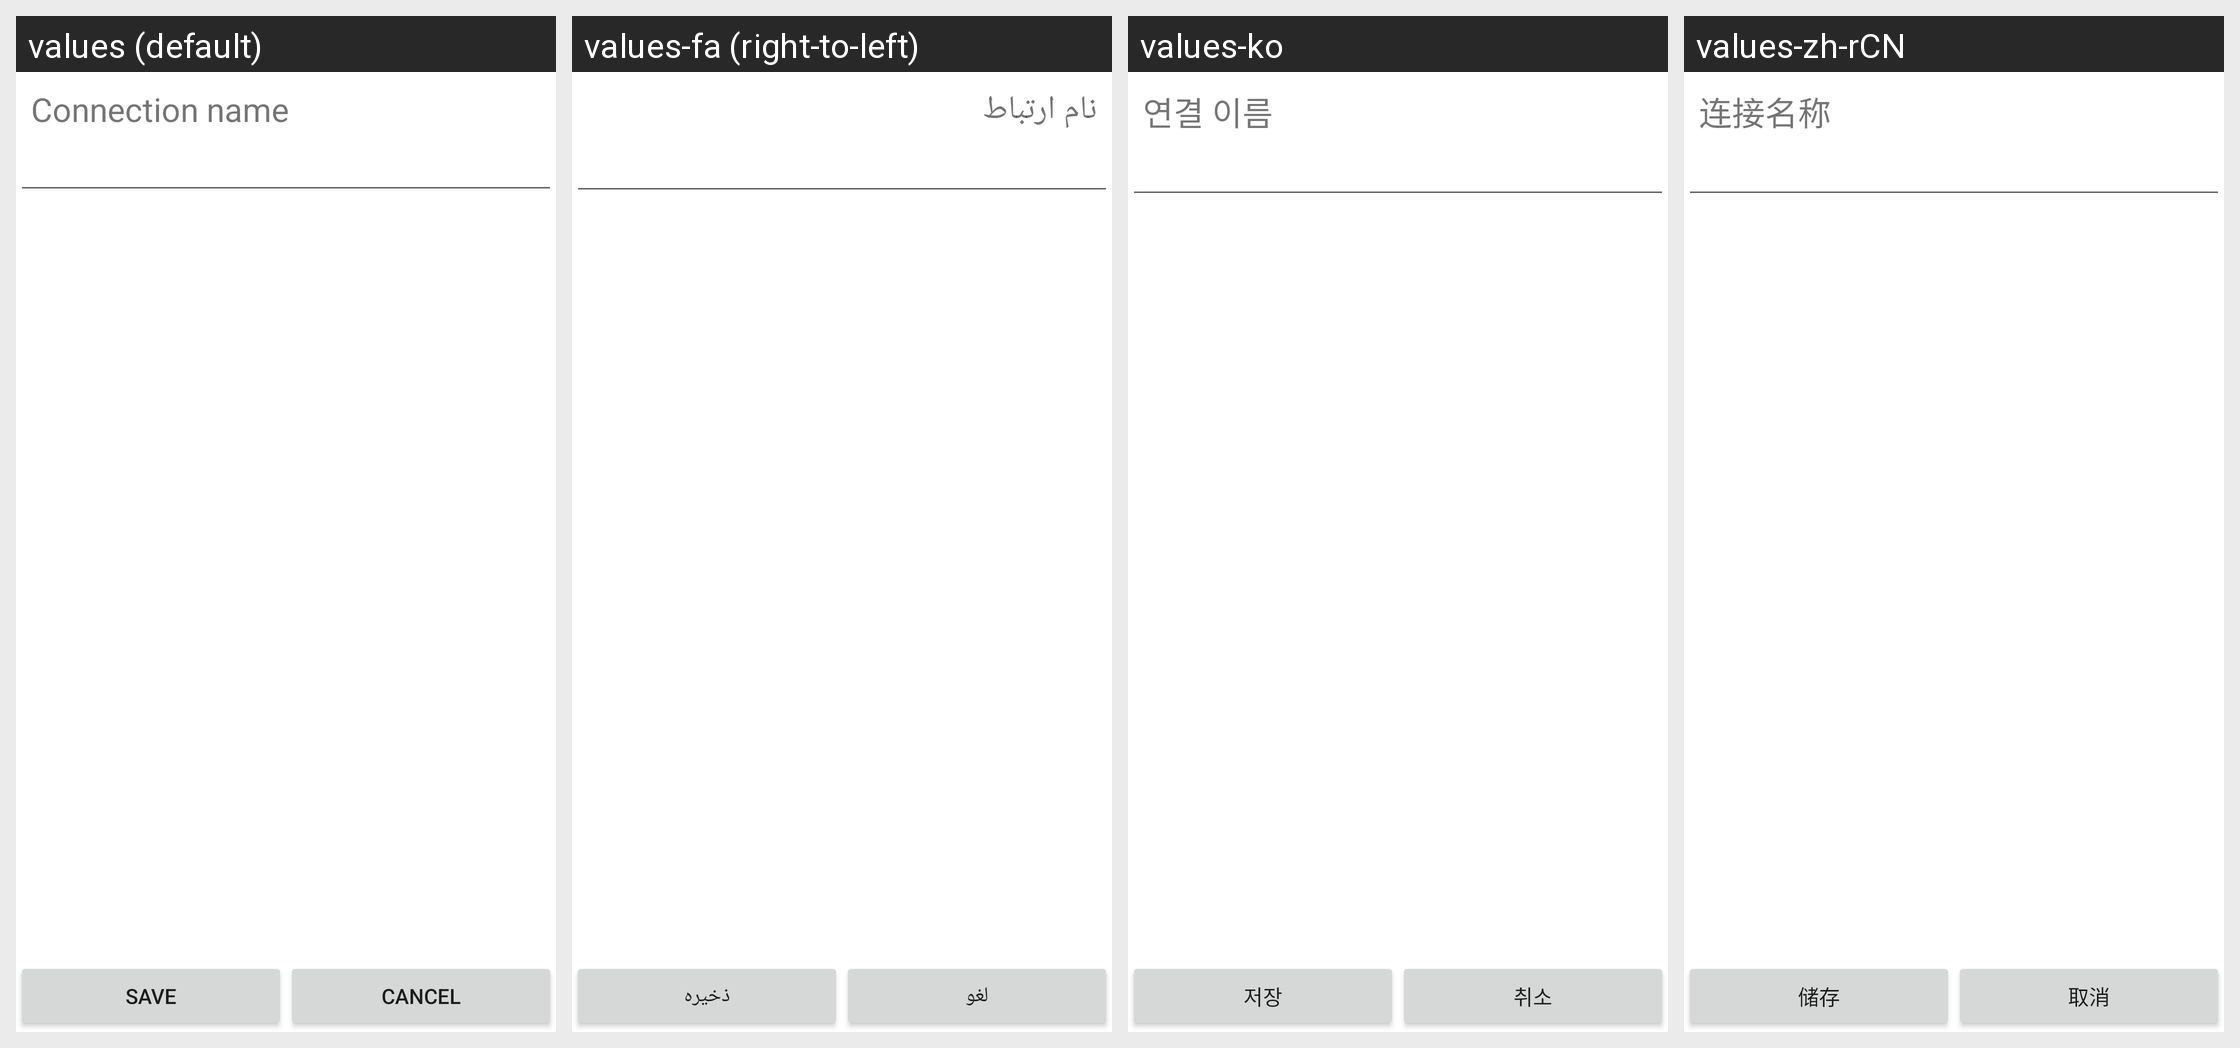

For this localized Android screen grid, give each drawn string resource with its value in every locale shown.
Android screen res/layout/add_connection_layout.xml rendered under 4 locales, left to right: values (default), values-fa (right-to-left), values-ko, values-zh-rCN. Device: Nexus 5 (rendered at 1080×1920; each locale shown at half size, 540×960, under a caption strip naming it); theme Theme.MaterialComponents.DayNight.NoActionBar.
Other locales in the repository, not shown: values-ar, values-az, values-ca, values-cs, values-da, values-de, values-en-rPH, values-en-rUS, values-es, values-es-rES, values-es-rUS, values-et, values-eu, values-fi, values-fr, values-fr-rCA, values-ga, values-gl, values-hr, values-hu, values-in, values-is, values-it, values-iw, values-ja, values-lt, values-lv, values-ms, values-nb, values-nl, values-pl, values-pt, values-pt-rBR, values-pt-rPT, values-ro, values-sk, values-sl, values-sr, values-sv, values-tr, values-ur, values-uz, values-vi, values-zh-rHK, values-zh-rSG, values-zh-rTW.
Strings drawn on this screen, with the default value and each locale's value (text and hints the layout hard-codes, and strings that could not be matched under every locale, appear in the picture but are not listed):

connection_name_title
  values: Connection name
  values-fa: نام ارتباط
  values-ko: 연결 이름
  values-zh-rCN: 连接名称

wifi_save
  values: Save
  values-fa: ذخیره
  values-ko: 저장
  values-zh-rCN: 储存

cancel
  values: Cancel
  values-fa: لغو
  values-ko: 취소
  values-zh-rCN: 取消
